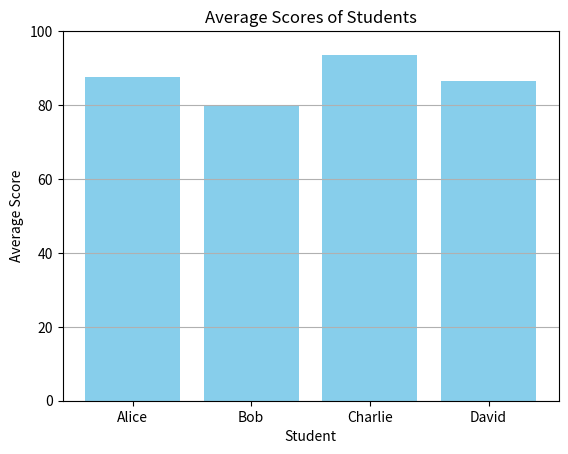

Write the Python code that produced this figure.
import pandas as pd
import numpy as np
import matplotlib.pyplot as plt

data = {
    'Student': ['Alice', 'Bob', 'Charlie', 'David'],
    'Math': [85, 78, 92, 88],
    'Science': [90, 82, 95, 85]
}

df = pd.DataFrame(data)
df['Average'] = np.mean(df[['Math', 'Science']], axis=1)

plt.bar(df['Student'], df['Average'], color='skyblue')
plt.title('Average Scores of Students')
plt.xlabel('Student')
plt.ylabel('Average Score')
plt.ylim(0, 100)
plt.grid(axis='y')
plt.show()
